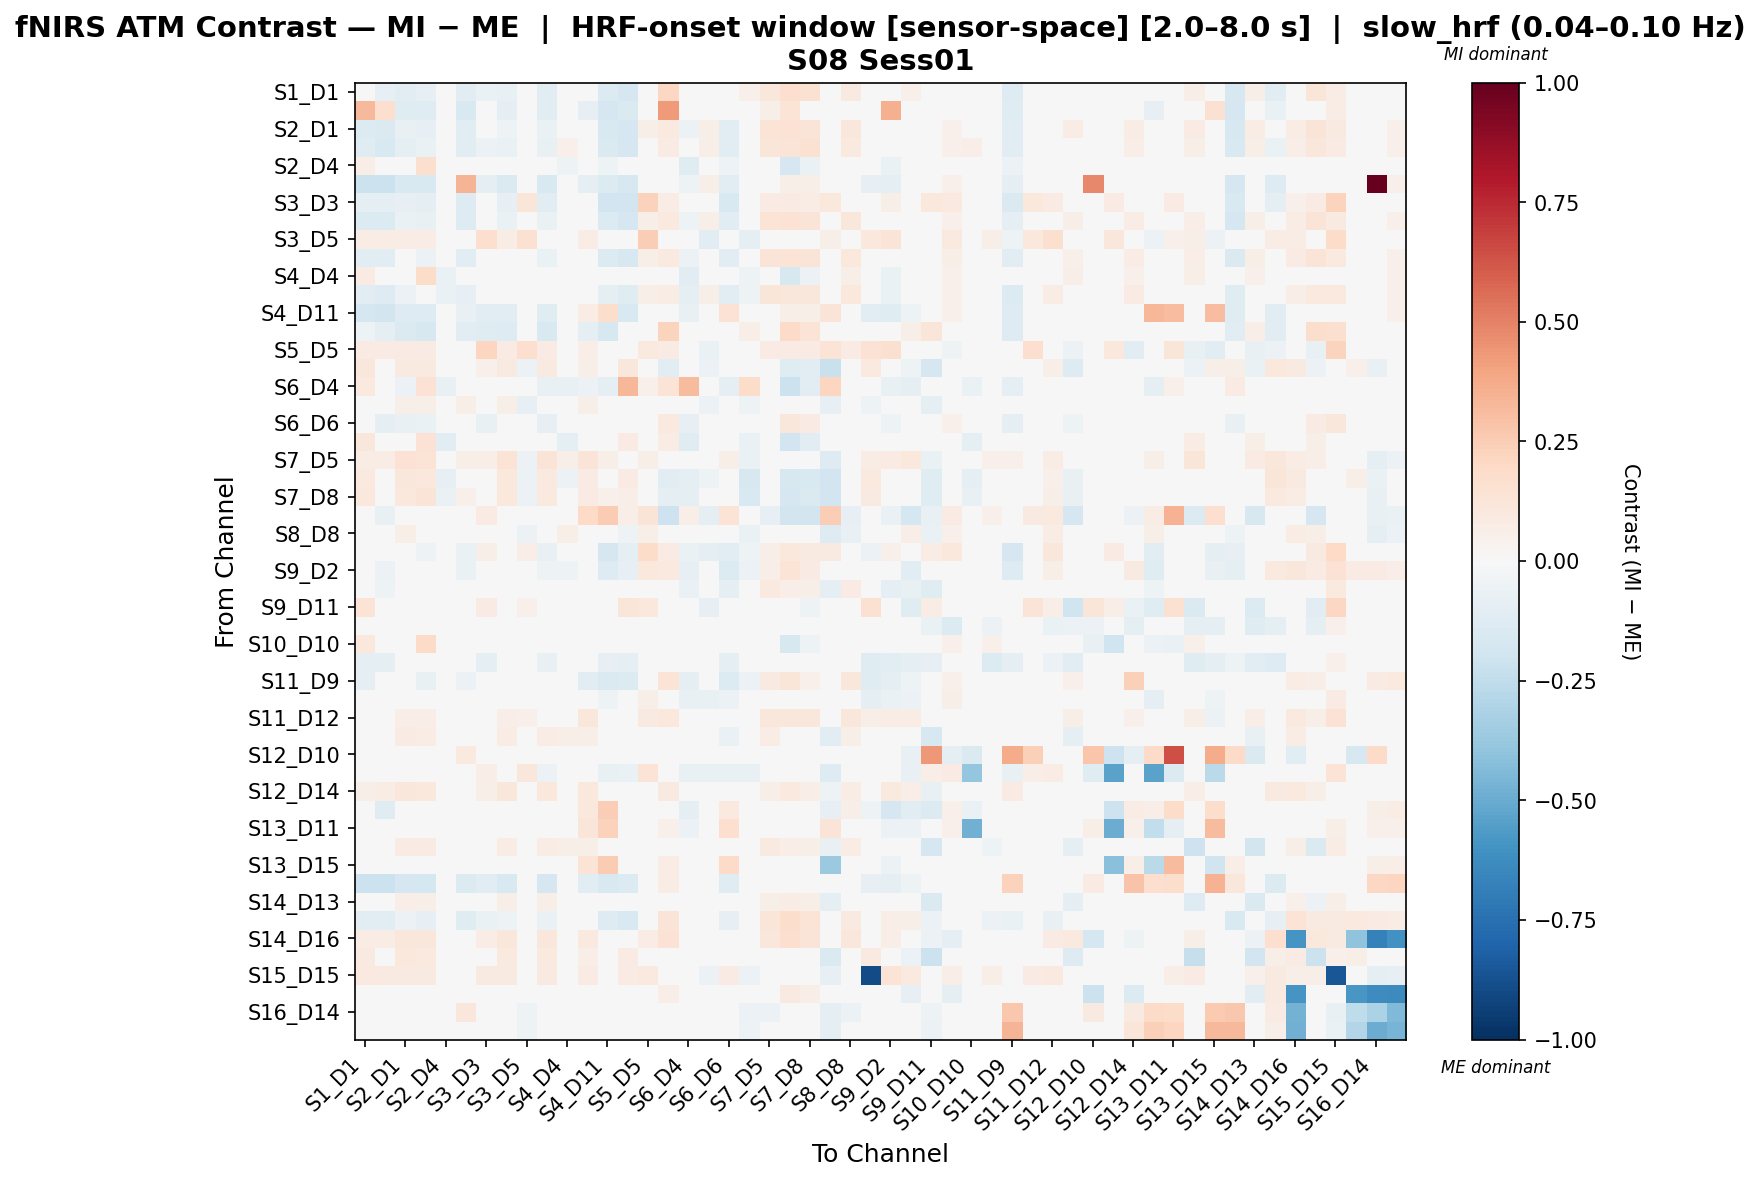

Source data for this figure (header and first rows):
, S1_D1 hbo, S1_D3 hbo, S2_D1 hbo, S2_D2 hbo, S2_D4 hbo, S3_D1 hbo, S3_D3 hbo, S3_D4 hbo, S3_D5 hbo, S4_D2 hbo, S4_D4 hbo, S4_D6 hbo, S4_D11 hbo, S5_D3 hbo, S5_D5 hbo, S5_D7 hbo, S6_D4 hbo, S6_D5 hbo, S6_D6 hbo, S6_D8 hbo, S7_D5 hbo, S7_D7 hbo, S7_D8 hbo
S1_D1 hbo, -0.008948, -0.08553, -0.1048, -0.08465, -0.02458, -0.1037, -0.06764, -0.07451, 0.009478, -0.1032, 0.02505, -0.04171, -0.1358, -0.1642, 0.03791, 0.2063, -0.02458, 0.04963, -0.03904, 0.05296, 0.1155, 0.1718, 0.1553
S1_D3 hbo, 0.3225, 0.1707, -0.1236, -0.1199, -0.04378, -0.1504, -0.04625, -0.1015, 0.01054, -0.1126, -0.04378, -0.08249, -0.1694, -0.1412, 0.04217, 0.4292, -0.04378, 0.0, -0.04369, -0.03113, 0.05693, 0.1405, 0.04686
S2_D1 hbo, -0.1387, -0.1437, -0.07234, -0.08124, -0.03373, -0.1131, -0.04522, -0.05194, 0.01419, -0.06325, -0.005055, -0.02829, -0.149, -0.1671, 0.05676, 0.09872, -0.05859, 0.05556, -0.1118, -0.01894, 0.1364, 0.1435, 0.1322
S2_D2 hbo, -0.1228, -0.1504, -0.0921, -0.06653, 0.02295, -0.1112, -0.05819, -0.06652, 0.01202, -0.07751, 0.05159, -0.03541, -0.1436, -0.1716, 0.04809, 0.08563, -0.003911, 0.0555, -0.1048, 0.03369, 0.1181, 0.1252, 0.1493
S2_D4 hbo, 0.06636, -0.03134, -0.04734, 0.1609, -0.02694, -0.02815, 0.0, -0.02495, 0.0, -0.03135, -0.05316, -0.04734, -0.05054, -0.01855, 0.0, 0.04863, -0.1172, 0.04863, -0.05374, -0.04303, 0.04863, -0.1685, -0.06816
S3_D1 hbo, -0.212, -0.2134, -0.1521, -0.1547, -0.02561, 0.3382, -0.09944, -0.1435, 0.0, -0.1525, 0.003068, -0.09342, -0.139, -0.1613, 0.0, 0.0448, -0.05249, 0.05556, -0.1145, -0.01485, 0.04839, 0.05556, 0.05556
S3_D3 hbo, -0.09351, -0.08793, -0.08514, -0.09351, 0.0, -0.1278, 0.01985, -0.08514, 0.1212, -0.1076, -0.01116, -0.01881, -0.1916, -0.1836, 0.2302, 0.07116, -0.03109, -0.04462, -0.1499, -0.03109, 0.08135, 0.08135, 0.07457
S3_D4 hbo, -0.1366, -0.1372, -0.06712, -0.07047, -0.02429, -0.1267, -0.04597, -0.06315, 0.0146, -0.0665, 0.004388, -0.02278, -0.1391, -0.1659, 0.05839, 0.1003, -0.05117, 0.05556, -0.1096, -0.01353, 0.133, 0.1431, 0.1315
S3_D5 hbo, 0.07444, 0.07444, 0.07444, 0.07444, 0.0, 0.0, 0.1718, 0.07444, 0.1525, 0.0435, -0.01125, 0.07444, -0.04501, -0.03376, 0.2427, 0.02662, -0.04782, -0.1041, -0.04782, -0.09284, 0.02662, 0.02662, 0.02662
S4_D2 hbo, -0.1139, -0.1141, -0.04785, -0.05578, -0.01431, -0.1042, -0.03987, -0.03028, -0.003225, -0.06559, 0.006453, -0.008306, -0.1393, -0.1639, 0.06058, 0.09843, -0.06012, 0.03651, -0.1164, -0.02353, 0.1324, 0.1397, 0.1306
S4_D4 hbo, 0.07993, -0.02005, -0.0259, 0.1815, -0.07001, -0.009214, -0.01112, -0.006434, -0.01112, -0.02312, -0.04108, -0.0259, -0.0398, -0.02684, 0.0, 0.04454, -0.1154, 0.04455, -0.04258, -0.05354, 0.04825, -0.1615, -0.06112
S4_D6 hbo, -0.1084, -0.1254, -0.05713, -0.04901, -0.06802, -0.0795, 0.01659, -0.02324, 0.01514, -0.03382, -0.03937, -0.03591, -0.09651, -0.1224, 0.05755, 0.07452, -0.09488, 0.0555, -0.1061, -0.05411, 0.121, 0.1125, 0.1125
S4_D11 hbo, -0.1739, -0.1802, -0.1258, -0.1251, -0.02123, -0.07782, -0.1117, -0.102, -0.02794, -0.1247, 0.001232, 0.0767, 0.177, -0.1526, 0.0, 0.0448, -0.07295, 0.02762, 0.1425, -0.03221, 0.04839, 0.05556, 0.05556
S5_D3 hbo, -0.0518, -0.09454, -0.1473, -0.1598, -0.01227, -0.1056, -0.1214, -0.1306, -0.02113, -0.1524, -0.0002993, -0.09491, -0.1578, 0.04884, 0.007605, 0.2228, 0.004624, 0.0226, 0.02142, 0.06412, 0.03993, 0.1916, 0.1402
S5_D5 hbo, 0.07932, 0.07932, 0.07932, 0.07932, 0.0, 0.0, 0.2163, 0.07932, 0.1683, 0.07932, 0.0, 0.06676, 0.0, 0.01027, 0.1004, 0.08233, 0.02284, -0.06284, 0.0, 0.02284, 0.07932, 0.07932, 0.07932
S5_D7 hbo, 0.1121, -0.02899, 0.09055, 0.08808, 0.02281, 0.04105, 0.05007, 0.09055, -0.05778, 0.08903, 0.03953, 0.05783, 0.04105, 0.1172, 0.04816, -0.109, 0.01672, -0.05951, -0.0358, -0.03315, -0.04398, -0.1233, -0.1084
S6_D4 hbo, 0.09889, 2.8967082129721293e-05, -0.06112, 0.1448, -0.07405, -0.0489, -0.005424, -0.04686, -0.03463, -0.07334, -0.07276, -0.06112, -0.09372, 0.3349, 0.05027, 0.1382, 0.3135, -0.03463, -0.09779, 0.1859, 0.0, -0.2172, -0.1168
S6_D5 hbo, 0.001856, 0.0, 0.05753, 0.05753, 0.02784, 0.05753, -0.03605, 0.05753, -0.08111, 0.03274, 0.04666, 0.05753, 0.01697, 0.01564, -0.009013, -0.00954, -0.0383, -0.05474, 0.01472, -0.05301, -0.005828, 0.001594, 0.001594
S6_D6 hbo, -0.02107, -0.0927, -0.07075, -0.06724, -0.02806, -0.04276, -0.07129, -0.04972, -0.03343, -0.08308, -0.006839, -0.009738, -0.01247, 0.00744, 0.0, 0.09559, -0.0827, 0.02131, 0.02679, -0.01093, 0.04945, 0.11, 0.08061
S6_D8 hbo, 0.1115, 0.03737, 0.002856, 0.1458, -0.1101, 0.01008, -0.01617, 0.01153, -0.0477, -0.007262, -0.09153, 0.004301, -0.01738, 0.08208, 0.008141, 0.07651, -0.1175, -0.01304, 0.01937, -0.06518, 0.005747, -0.1879, -0.1152
S7_D5 hbo, 0.07518, 0.07421, 0.1441, 0.1382, 0.0295, 0.05507, 0.06828, 0.1352, -0.05531, 0.1323, 0.05507, 0.1263, 0.05507, 0.04524, 0.05937, -0.03655, 0.0, -0.04397, 0.05507, -0.06599, 0.01011, 0.004977, 0.003167
S7_D7 hbo, 0.09635, -0.001221, 0.1101, 0.1061, -0.07885, 0.0481, 0.04799, 0.1041, -0.06016, 0.1006, -0.05553, 0.07857, 0.0481, 0.07951, 0.03999, -0.1078, -0.1007, -0.05386, 0.008884, -0.164, -0.02927, -0.1602, -0.1533
S7_D8 hbo, 0.1029, 0.02321, 0.108, 0.1314, -0.06636, 0.05073, 0.04244, 0.1017, -0.05954, 0.09954, -0.041, 0.07858, 0.05073, 0.06829, 0.0382, -0.09917, -0.09014, -0.0499, -0.002207, -0.1514, -0.03196, -0.1678, -0.1466
S8_D6 hbo, 0.0, -0.07319, 0.0, 0.0, 0.0, 0.0, 0.08176, 0.0, 0.04826, -0.02588, -0.01035, 0.1986, 0.2552, 0.06595, 0.1259, -0.2048, 0.06602, -0.09574, 0.1333, -0.04322, -0.0828, -0.1804, -0.1804
S8_D8 hbo, -0.01573, -0.01647, 0.05708, 0.04853, 0.02696, -0.03413, 0.02837, 0.04853, -0.0559, 0.04568, 0.05571, 0.03428, -0.03413, -0.0521, 0.05701, -0.0371, 0.0, -0.04333, -0.03593, -0.06956, 0.004829, 0.00789, 0.000615
S8_D15 hbo, -0.02255, -0.02105, -0.03941, -0.05249, 0.0, -0.06409, 0.06081, -0.03766, 0.06839, -0.07658, -0.01644, -0.0463, -0.168, -0.09962, 0.1819, 0.08149, -0.06986, -0.09451, -0.1095, -0.05217, 0.05886, 0.1087, 0.09055
S9_D2 hbo, 0.01043, -0.05571, -0.03257, -0.03881, -0.04235, -0.06656, 0.03692, -0.02843, 0.03213, -0.05147, -0.05082, -0.04935, -0.1265, -0.07872, 0.1082, 0.09795, -0.07835, -0.0487, -0.1367, -0.05971, 0.06286, 0.134, 0.08457
S9_D9 hbo, 0.01739, -0.05415, 0.0427, 0.04377, -0.01316, -0.007116, -0.00956, 0.04421, -0.03047, 0.026, 0.009579, 0.02032, -0.04444, -0.006235, 0.03831, 0.02086, -0.06526, 0.009579, -0.08839, -0.0277, 0.09549, 0.06966, 0.06243
S9_D11 hbo, 0.1353, -0.009274, 0.0, 0.0, 0.0, 0.0, 0.07907, 0.0, 0.0529, -0.02051, -0.007459, -0.02793, -0.03356, 0.1179, 0.1088, -0.02966, -0.0317, -0.08391, -0.03016, -0.02466, -0.03543, -0.02365, -0.05122
S10_D9 hbo, 0.0, 0.0, 0.04785, 0.0495, 0.02475, 0.04785, 0.02475, 0.04785, 0.02475, 0.0495, 0.04455, 0.0495, 0.04785, 0.03795, -0.03187, 0.03465, 0.0, 0.01881, 0.0462, 0.02805, 0.03795, 0.04455, 0.04455
S10_D10 hbo, 0.1055, -0.00257, -0.00735, 0.1891, 0.01048, -0.00735, -0.03786, -0.00735, -0.03313, -0.00735, 0.0334, 0.03051, -0.00735, -0.0136, 0.0, 0.01271, -0.02077, 0.02104, 0.01631, -0.01639, 0.01688, -0.1637, -0.05201
S10_D12 hbo, -0.08666, -0.08666, -0.03887, -0.03728, 0.02389, -0.03887, -0.09333, -0.03887, -0.02733, -0.07145, 0.03218, -0.03728, -0.08547, -0.08731, -0.008686, 0.03505, -0.04971, -0.02374, -0.09017, -0.02103, 0.03823, 0.0446, 0.0446
S11_D9 hbo, -0.08983, -0.04597, -0.01935, -0.07413, -0.03598, -0.06104, -0.03968, 0.007633, -0.03656, -0.04606, -0.01892, -0.1052, -0.142, -0.1405, 0.0, 0.1335, -0.09342, 0.01561, -0.1351, -0.05722, 0.09105, 0.1213, 0.05216
S11_D11 hbo, 0.0, 0.0, 0.02876, 0.02876, 0.01991, 0.02876, -0.02369, 0.02876, -0.03745, -0.02099, 0.01067, 0.02876, -0.05264, -0.02551, 0.06194, 0.02876, -0.07688, -0.07525, -0.05717, -0.04802, 0.02876, 0.02876, 0.02876
S11_D12 hbo, 0.02287, 0.02287, 0.06394, 0.06394, 0.023, -0.009555, 0.0314, 0.06394, 0.05429, 0.04323, 0.03187, 0.1146, -0.02567, -0.03586, 0.08926, 0.1064, -0.02762, 0.001952, -0.004953, -0.001328, 0.1096, 0.1146, 0.1146
S11_D13 hbo, 0.007532, -0.03933, 0.08042, 0.07643, 0.02688, -0.002538, 0.02744, 0.07175, -0.0271, 0.07066, 0.05556, 0.06102, -0.009132, -0.02705, 0.03334, -0.02939, 0.0, -0.01531, -0.06868, -0.0259, 0.0744, 0.02263, 0.01396
S12_D10 hbo, 0.0, 0.0, 0.0, 0.0, 0.0, 0.09677, 0.0, 0.0, 0.0, 0.0, 0.0, 0.0, 0.0, 0.0, 0.0, 0.0, 0.0, 0.0, 0.0, 0.0, 0.0, 0.0, 0.0
S12_D12 hbo, 0.0, 0.0, 0.0, 0.0, 0.0, 0.0, 0.06447, 0.0, 0.1104, -0.05754, -0.02092, 0.0, -0.07323, -0.06277, 0.1377, 0.0, -0.07323, -0.07323, -0.07323, -0.07323, 0.0, 0.0, 0.0
S12_D14 hbo, 0.06189, 0.07292, 0.1144, 0.1034, 0.02432, 0.0317, 0.05638, 0.1144, -0.009608, 0.1089, 0.04539, 0.1077, 0.0317, 0.02197, 0.04097, 0.08964, 0.0, -0.01803, 0.03607, -0.0255, 0.05591, 0.09709, 0.06693
S13_D6 hbo, -0.04861, -0.1216, 0.005165, 0.007099, -0.02718, 0.0129, -0.03094, 0.01483, -0.0406, -0.0103, -0.006163, 0.1049, 0.2435, -0.02247, 0.0, -0.03989, -0.08701, 0.01124, 0.09554, -0.04734, 0.04852, -0.02911, -0.02911
S13_D11 hbo, -0.04331, -0.04331, -0.01541, -0.01541, -0.02139, -0.01541, 0.001397, -0.01541, -0.01399, -0.04049, -0.02453, 0.1228, 0.2326, -0.01685, 0.04186, 0.05382, -0.06014, -0.02453, 0.1675, -0.02796, 0.02791, 0.02791, 0.02791
S13_D13 hbo, 0.03878, -0.008775, 0.0849, 0.0801, 0.02696, 0.01874, 0.02909, 0.0777, -0.01494, 0.0753, 0.05571, 0.05507, 0.01295, 0.01511, 0.005641, 0.01516, 0.0, 0.01338, -0.02571, 0.02135, 0.08969, 0.06341, 0.06151
S13_D15 hbo, -0.03367, -0.02929, 0.003291, 0.004883, -0.01406, 0.008066, -0.02161, 0.009658, -0.03343, -0.01137, -0.005003, 0.1364, 0.2545, 0.007235, -0.009797, 0.07326, -0.04883, 0.002955, 0.1943, -0.0009702, 0.04627, 0.04819, 0.04627
S14_D12 hbo, -0.2153, -0.2176, -0.1681, -0.1726, -0.0219, -0.1359, -0.1093, -0.152, 0.0, -0.1703, -0.004161, -0.1053, -0.1547, -0.1377, 0.007884, 0.0749, -0.02978, 0.0473, -0.1232, 0.01555, 0.0473, 0.0473, 0.0473
S14_D13 hbo, 0.03914, -0.004497, 0.06403, 0.05944, 0.02317, 0.003363, 0.02388, 0.05714, -0.03153, 0.05484, 0.0448, 0.03818, -0.002556, 0.01779, 0.02315, 0.02452, 0.0, -0.008335, -0.03256, -0.0008715, 0.0612, 0.0764, 0.0602
S14_D14 hbo, -0.1154, -0.1107, -0.06242, -0.07903, 0.02429, -0.1177, -0.06954, -0.05208, 0.0146, -0.07002, 0.03644, 0.00487, -0.1314, -0.1513, 0.02438, 0.1263, 0.0, 0.02098, -0.08551, 0.02834, 0.1211, 0.1726, 0.1387
S14_D16 hbo, 0.07781, 0.07781, 0.1142, 0.1142, 0.02139, 0.03636, 0.07781, 0.1142, 0.02432, 0.1142, 0.03636, 0.09558, 0.03636, 0.02263, 0.07295, 0.1484, 0.0, 0.03636, 0.03636, 0.02566, 0.1142, 0.1655, 0.1322
S15_D13 hbo, 0.09157, -0.008337, 0.1032, 0.09902, 0.02471, 0.04283, 0.04579, 0.09694, -0.03922, 0.09486, 0.04283, 0.06748, 0.04283, 0.08283, 0.01243, -0.0344, 0.0, -0.02432, -0.02886, -0.0146, 0.04315, 0.01889, -0.007425
S15_D15 hbo, 0.09788, 0.08809, 0.08753, 0.08753, 0.02738, 0.0337, 0.09282, 0.08753, -0.00113, 0.08753, 0.0337, 0.08508, 0.0337, 0.08263, 0.09635, -0.01779, 0.0, -0.06248, 0.08263, -0.06192, -0.04471, 0.004228, -0.008006
S15_D16 hbo, 0.0, 0.0, 0.03691, 0.03691, 0.02255, 0.03691, 0.0, 0.03691, 0.0, 0.03691, 0.03691, 0.02503, 0.03691, 0.02503, 0.0, 0.06971, 0.0, 0.03691, 0.03691, 0.02665, 0.03691, 0.08611, 0.06356
S16_D14 hbo, 0.0, 0.0, 0.03779, 0.03779, 0.02309, 0.1152, 0.0, 0.03779, -0.05368, 0.03779, 0.03779, 0.03779, 0.03779, 0.03779, 0.0, -0.02651, 0.0, -0.03799, 0.03779, -0.0548, -0.06009, -0.01181, -0.0328
S16_D16 hbo, 0.0, 0.0, 0.04589, 0.04589, 0.02458, 0.04589, 0.0, 0.04589, -0.05298, 0.04589, 0.04589, 0.04589, 0.04589, 0.03769, 0.0, -0.02811, 0.0, -0.02891, 0.04589, -0.05301, -0.04941, -0.015, -0.02319
